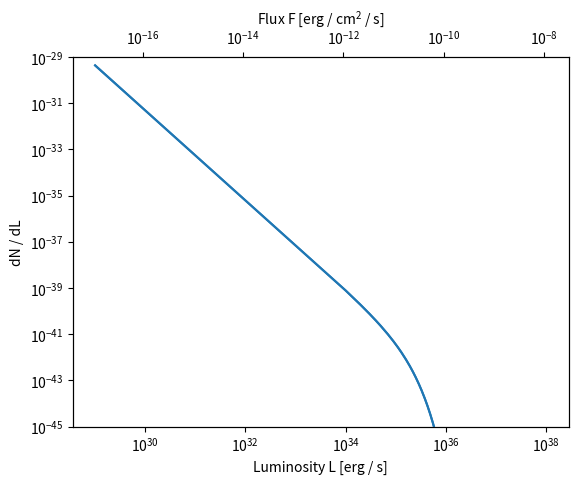

Source code (Python):


#import

import numpy as np
import matplotlib.pyplot as plt
from scipy.special import gamma
import os

#****************************************************************************
#LUMINOSITY FUNCTION EVALUATION

min = 1.0e29       #erg s^(-1)     #min for graph
max = 1.0e38       #erg s^(-1)     #max for graph
r = 1.11e-46       #cm^(-2)        #flux/lum ratio

#power law - wavelet 1
l_m1 = 1.0e29  #erg s^(-1)  #L_min : low flux step-func cutoff
l_M1 = 1.0e35  #erg s^(-1)   #L_MAX : high flux exp cutoff
alpha1 = 1.94  #slope

l= np.linspace(min, max,10000)
f_pl = l * r

p_pl1 = l**(-alpha1) * np.exp(-l/l_M1) / (gamma((l_m1/l_M1)) * l_M1**(1.0-alpha1)) #power law lum funcs

#*****************************************************************************
#PLOTS

fig, ax1 = plt.subplots()
ax2 = ax1.twiny()

ax1.set_xticks(np.geomspace(1.0e30, 1.0e38, 5))
ax2.set_xticks(np.geomspace(1.0e-15, 1.0e-9, 4))
ax1.set_yticks(np.geomspace(1.0e-45, 1.e-29, 5))

ax1.set_xlabel("Luminosity L [erg / s]")
ax2.set_xlabel(r'Flux F [erg / $\mathregular{cm^2}$ / s]')
ax1.set_ylabel("dN / dL")

ax1.loglog(l,p_pl1)
ax2.loglog(f_pl, p_pl1)

plt.ylim(1.0e-45 , 1.0e-29)

plt.savefig(os.path.join('pl.png'))
